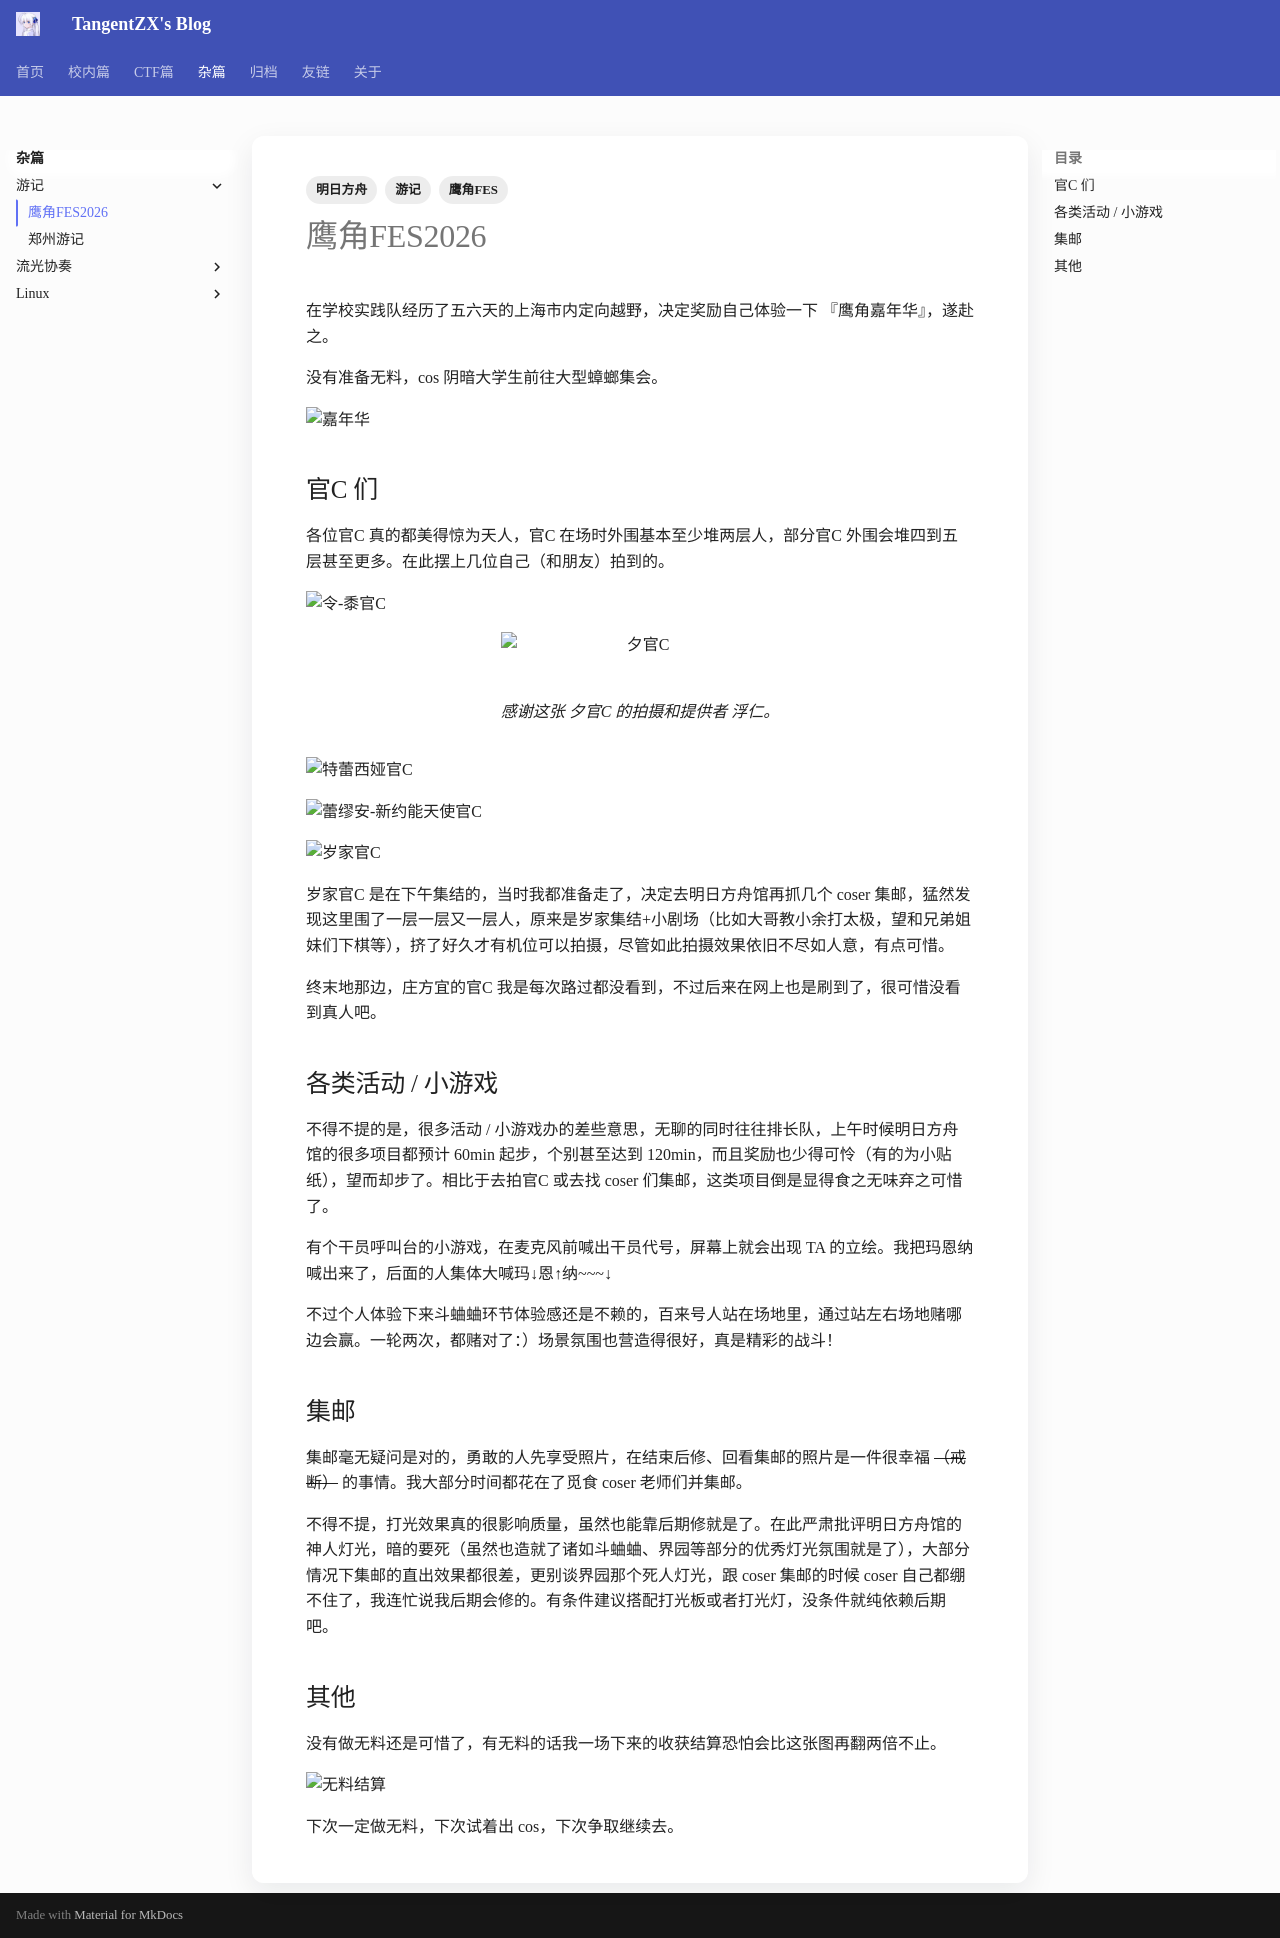

repository: TangentZX/TangentZX.github.io · page: sth/鹰角FES2026游记/index.html · generator: mkdocs

---
title: 鹰角FES2026
author: Tangent丶ZX
date: 2026-08-04
categories:
  - [杂篇, 游记]
tags:
  - 游记
  - 鹰角FES
  - 明日方舟
---



# 鹰角FES2026

在学校实践队经历了五六天的上海市内定向越野，决定奖励自己体验一下 『鹰角嘉年华』，遂赴之。

没有准备无料，cos 阴暗大学生前往大型蟑螂集会。

![嘉年华](/images/随便写写/鹰角FES2026游记/嘉年华.jpeg)



## 官C 们

各位官C 真的都美得惊为天人，官C 在场时外围基本至少堆两层人，部分官C 外围会堆四到五层甚至更多。在此摆上几位自己（和朋友）拍到的。

![令-黍官C](/images/随便写写/鹰角FES2026游记/令-黍官C.jpeg)

<figure markdown="span">
  ![夕官C](/images/随便写写/鹰角FES2026游记/夕官C.png)
  <figcaption>感谢这张 夕官C 的拍摄和提供者 浮仁。</figcaption>
</figure>





![特蕾西娅官C](/images/随便写写/鹰角FES2026游记/特蕾西娅官C.jpeg)



![蕾缪安-新约能天使官C](/images/随便写写/鹰角FES2026游记/蕾缪安-新约能天使官C.jpeg)



![岁家官C](/images/随便写写/鹰角FES2026游记/岁家官C.jpeg)



岁家官C 是在下午集结的，当时我都准备走了，决定去明日方舟馆再抓几个 coser 集邮，猛然发现这里围了一层一层又一层人，原来是岁家集结+小剧场（比如大哥教小余打太极，望和兄弟姐妹们下棋等），挤了好久才有机位可以拍摄，尽管如此拍摄效果依旧不尽如人意，有点可惜。

终末地那边，庄方宜的官C 我是每次路过都没看到，不过后来在网上也是刷到了，很可惜没看到真人吧。



## 各类活动 / 小游戏

不得不提的是，很多活动 / 小游戏办的差些意思，无聊的同时往往排长队，上午时候明日方舟馆的很多项目都预计 60min 起步，个别甚至达到 120min，而且奖励也少得可怜（有的为小贴纸），望而却步了。相比于去拍官C 或去找 coser 们集邮，这类项目倒是显得食之无味弃之可惜了。

有个干员呼叫台的小游戏，在麦克风前喊出干员代号，屏幕上就会出现 TA 的立绘。我把玛恩纳喊出来了，后面的人集体大喊玛↓恩↑纳\~~~↓

不过个人体验下来斗蛐蛐环节体验感还是不赖的，百来号人站在场地里，通过站左右场地赌哪边会赢。一轮两次，都赌对了：）场景氛围也营造得很好，真是精彩的战斗！



## 集邮

集邮毫无疑问是对的，勇敢的人先享受照片，在结束后修、回看集邮的照片是一件很幸福 ~~（戒断）~~ 的事情。我大部分时间都花在了觅食 coser 老师们并集邮。

不得不提，打光效果真的很影响质量，虽然也能靠后期修就是了。在此严肃批评明日方舟馆的神人灯光，暗的要死（虽然也造就了诸如斗蛐蛐、界园等部分的优秀灯光氛围就是了），大部分情况下集邮的直出效果都很差，更别谈界园那个死人灯光，跟 coser 集邮的时候 coser 自己都绷不住了，我连忙说我后期会修的。有条件建议搭配打光板或者打光灯，没条件就纯依赖后期吧。



## 其他

没有做无料还是可惜了，有无料的话我一场下来的收获结算恐怕会比这张图再翻两倍不止。

![无料结算](/images/随便写写/鹰角FES2026游记/无料结算.jpeg)



下次一定做无料，下次试着出 cos，下次争取继续去。
